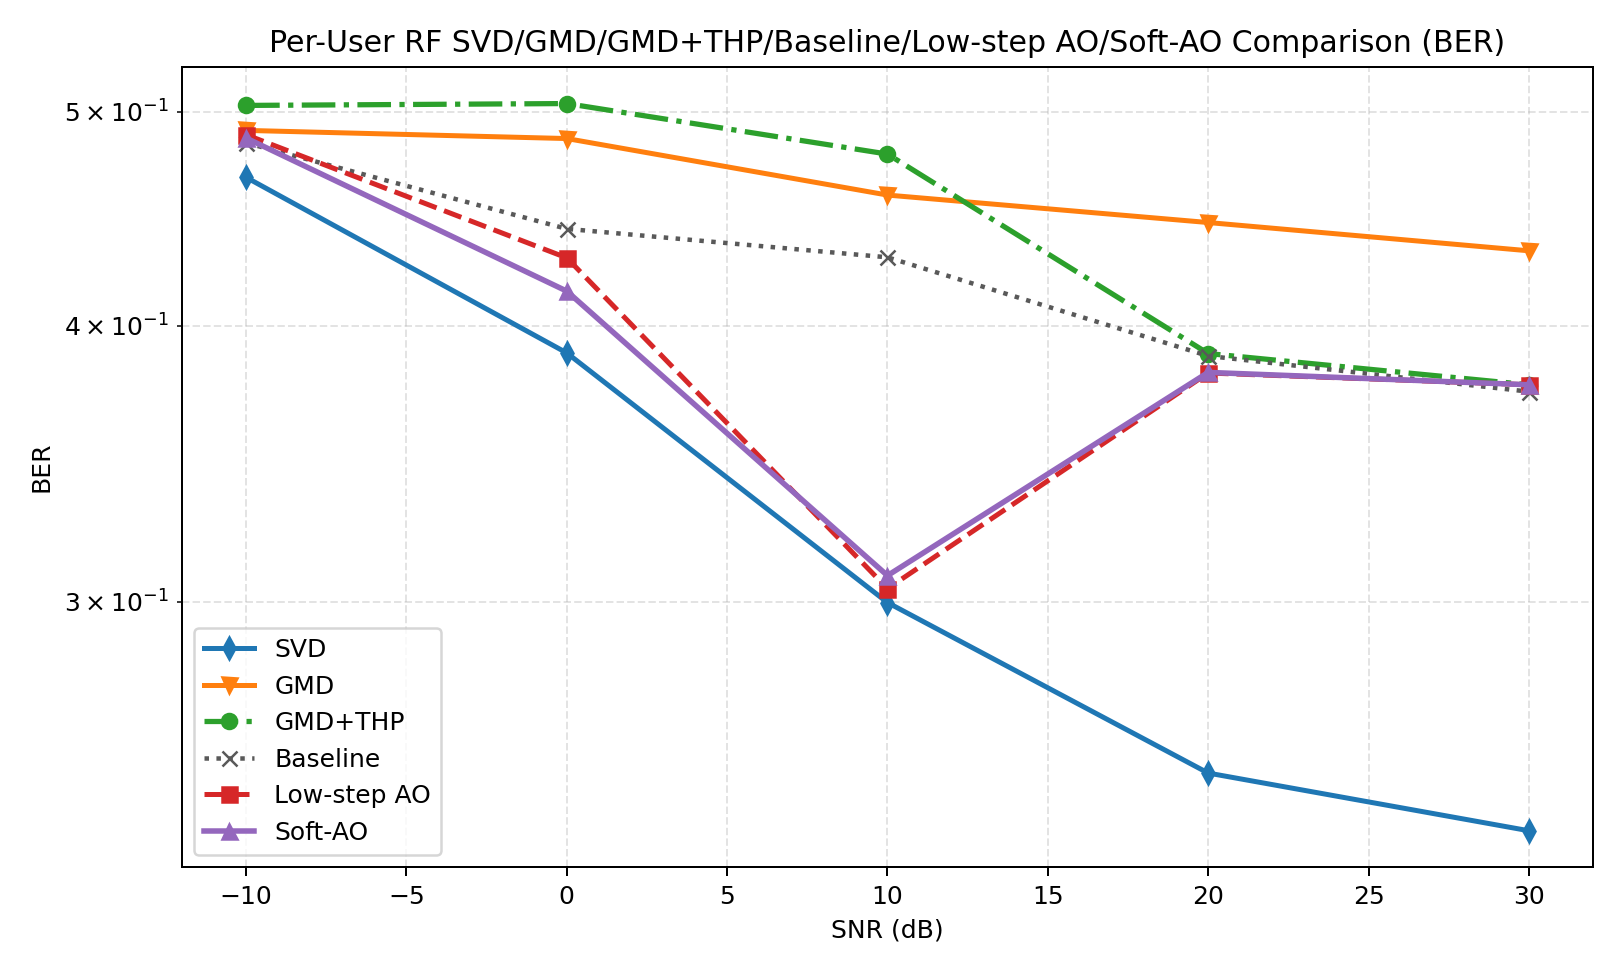

The file beside this chart, header and first rows:
snr_db, svd, gmd, gmd_thp, baseline, low_step_ao, soft_ao, svd_ber, gmd_ber, gmd_thp_ber, baseline_ber, low_step_ao_ber, soft_ao_ber, svd_gaussian, gmd_gaussian, gmd_thp_gaussian, baseline_gaussian, low_step_ao_gaussian, soft_ao_gaussian, gain_gmd_thp_vs_gmd, gain_soft_ao_vs_svd, gain_soft_ao_vs_gmd, gain_soft_ao_vs_gmd_thp, gain_soft_ao_vs_baseline
-10, 0.8376, 0.03483, 0.001905, 0.2275, 0.06112, 0.1373, 0.467, 0.4905, 0.5034, 0.4841, 0.4883, 0.4866, 0.8114, 0.06882, 0.06882, 0.4187, 0.8977, 0.9819, -0.03292, -0.7003, 0.1024, 0.1354, -0.09026
0.0000000000, 4.363, 0.0000000000, 0.003617, 0.0000000000, 2.682, 3.406, 0.3889, 0.4863, 0.5044, 0.4426, 0.4294, 0.4148, 4.681, 0.6516, 0.6516, 2.967, 5.193, 5.577, 0.003617, -0.9569, 3.406, 3.402, 3.406
10, 9.795, 0.0000000000, 0.2774, 0.0000000000, 9.401, 10, 0.2998, 0.4585, 0.4785, 0.4297, 0.3042, 0.3083, 14.2, 4.587, 4.587, 11.25, 14.81, 15.29, 0.2774, 0.2072, 10, 9.725, 10
20, 6.308, 0.0000000000, 0.0000000000, 0.0000000000, 0.0000000000, 0.0000000000, 0.251, 0.4456, 0.3887, 0.3877, 0.3809, 0.3811, 27.55, 16.98, 16.98, 26.71, 17.82, 18.38, 0.0000000000, -6.308, 0.0000000000, 0.0000000000, 0.0000000000
30, 2.064, 0.0000000000, 0.0000000000, 0.0000000000, 0.0000000000, 0.0000000000, 0.2363, 0.4326, 0.3762, 0.3735, 0.3762, 0.3762, 44.19, 37.64, 37.64, 48.53, 37.64, 37.64, 0.0000000000, -2.064, 0.0000000000, 0.0000000000, 0.0000000000
